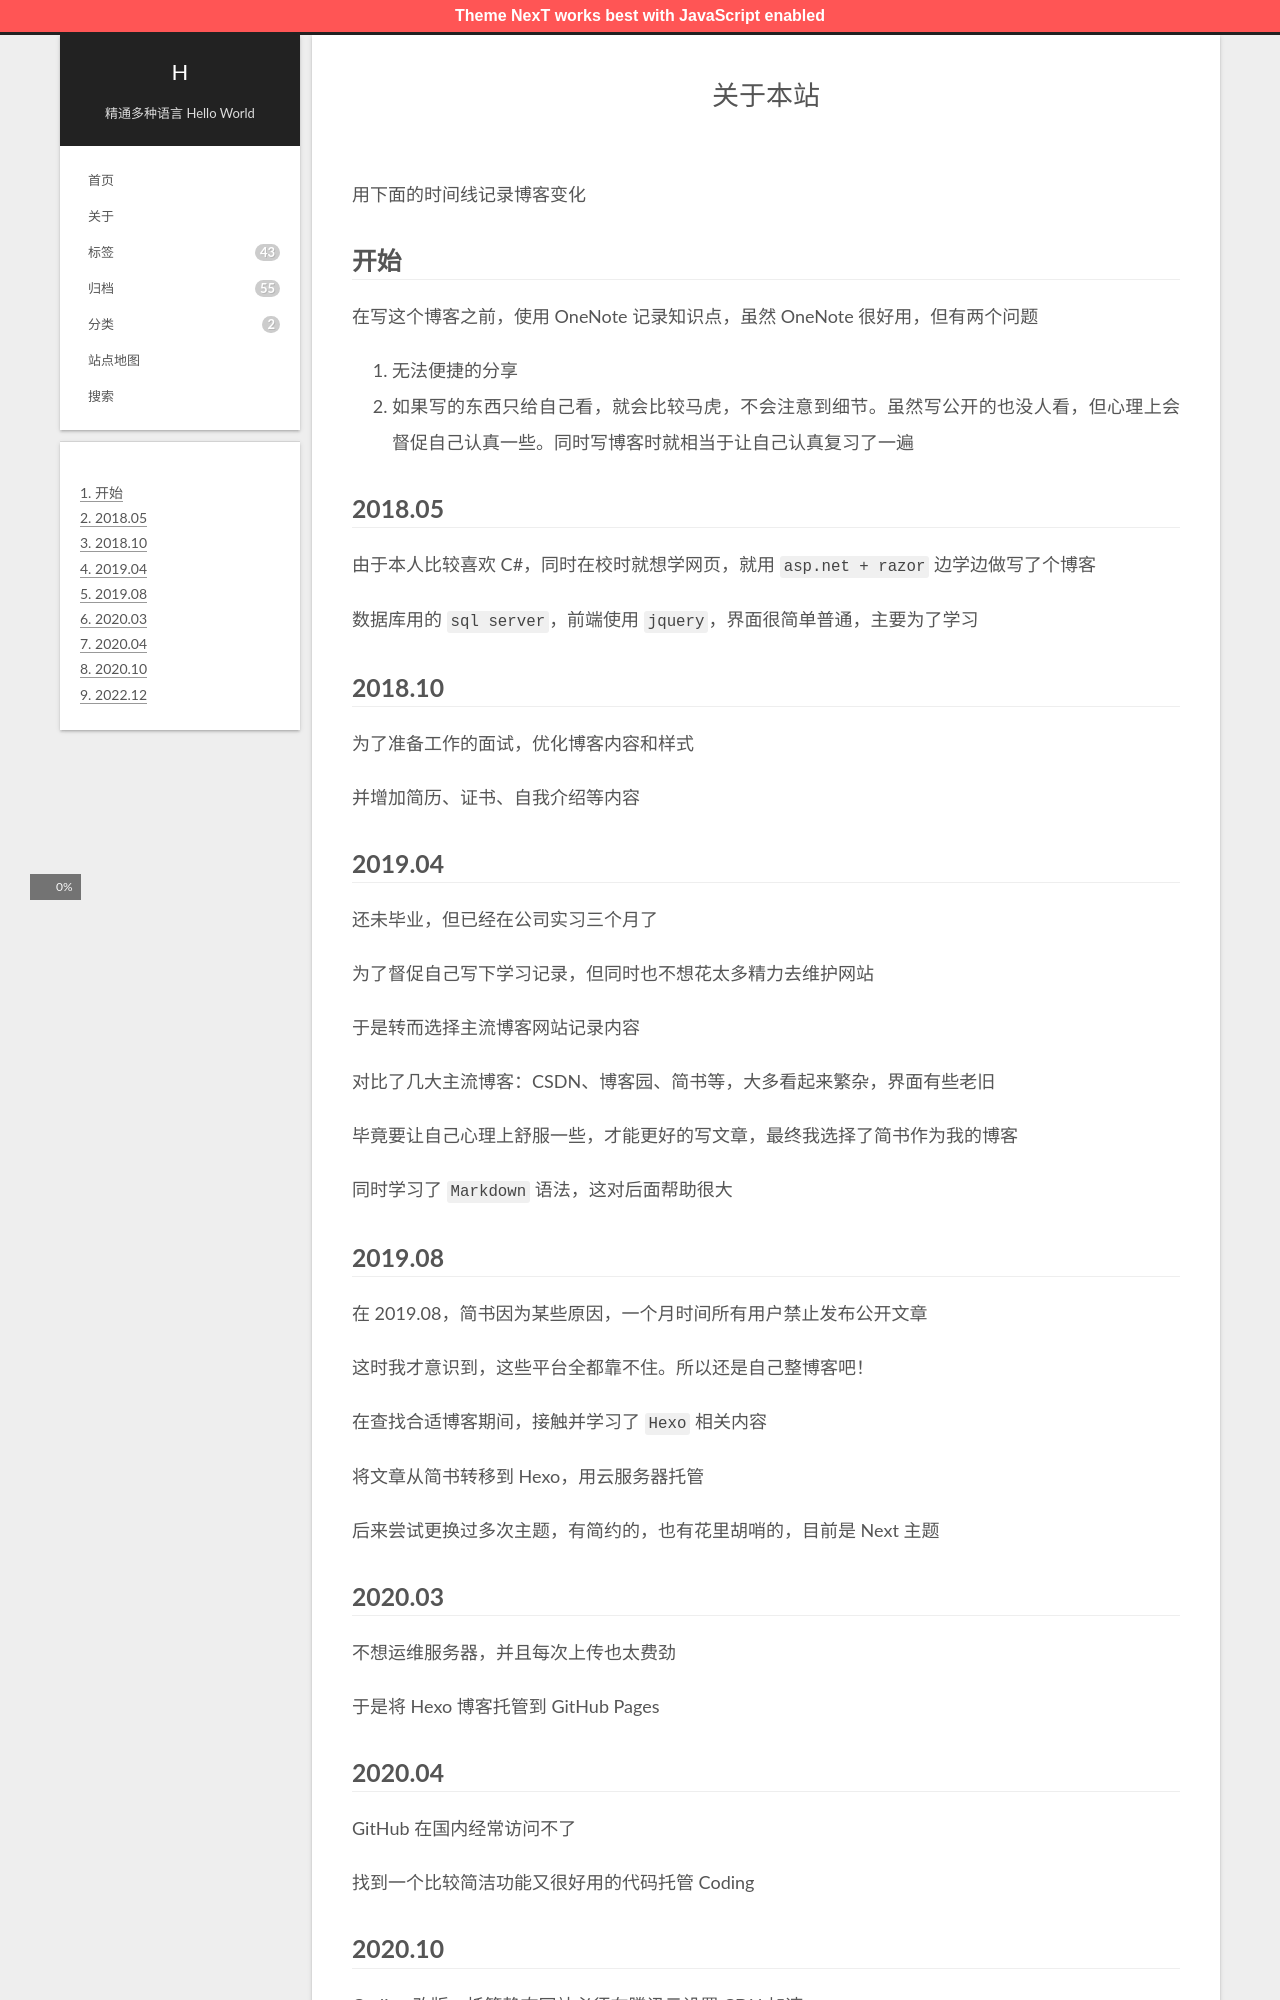

repository: hal-wang/blog · page: about/index.html · generator: jekyll

---
layout: "about"
title: "关于本站"
date: 2020-03-21 04:48:33
comments: true
---

用下面的时间线记录博客变化

## 开始

在写这个博客之前，使用 OneNote 记录知识点，虽然 OneNote 很好用，但有两个问题

1. 无法便捷的分享
2. 如果写的东西只给自己看，就会比较马虎，不会注意到细节。虽然写公开的也没人看，但心理上会督促自己认真一些。同时写博客时就相当于让自己认真复习了一遍

## 2018.05

由于本人比较喜欢 C#，同时在校时就想学网页，就用 `asp.net + razor` 边学边做写了个博客

数据库用的 `sql server`，前端使用 `jquery`，界面很简单普通，主要为了学习

## 2018.10

为了准备工作的面试，优化博客内容和样式

并增加简历、证书、自我介绍等内容

## 2019.04

还未毕业，但已经在公司实习三个月了

为了督促自己写下学习记录，但同时也不想花太多精力去维护网站

于是转而选择主流博客网站记录内容

对比了几大主流博客：CSDN、博客园、简书等，大多看起来繁杂，界面有些老旧

毕竟要让自己心理上舒服一些，才能更好的写文章，最终我选择了简书作为我的博客

同时学习了 `Markdown` 语法，这对后面帮助很大

## 2019.08

在 2019.08，简书因为某些原因，一个月时间所有用户禁止发布公开文章

这时我才意识到，这些平台全都靠不住。所以还是自己整博客吧！

在查找合适博客期间，接触并学习了 `Hexo` 相关内容

将文章从简书转移到 Hexo，用云服务器托管

后来尝试更换过多次主题，有简约的，也有花里胡哨的，目前是 Next 主题

## 2020.03

不想运维服务器，并且每次上传也太费劲

于是将 Hexo 博客托管到 GitHub Pages

## 2020.04

GitHub 在国内经常访问不了

找到一个比较简洁功能又很好用的代码托管 Coding
